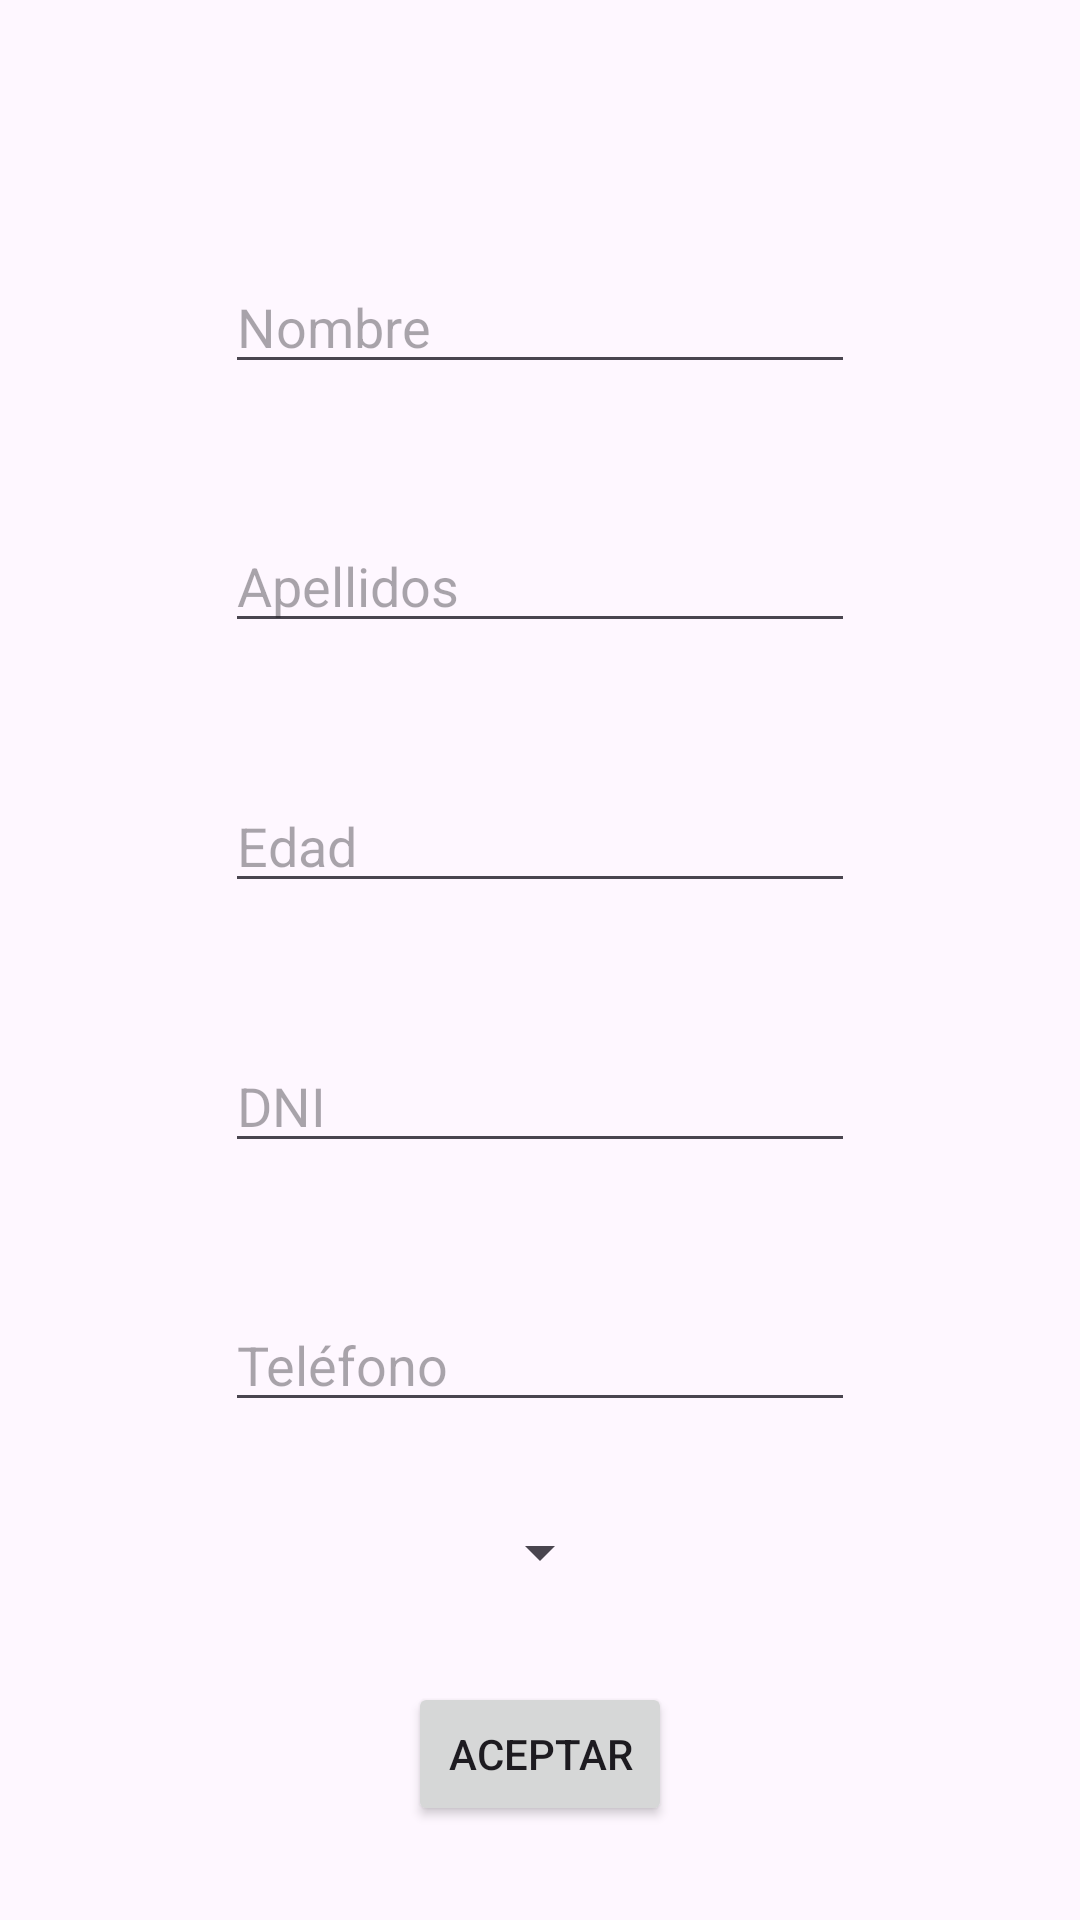

The Android layout XML behind this screen, and the referenced resources:
<!-- AndroidManifest.xml: application theme Theme.Practica802_Asensio_Sanchez_Alex -->
<!-- res/layout/crear_usuario.xml -->
<?xml version="1.0" encoding="utf-8"?>
<androidx.constraintlayout.widget.ConstraintLayout xmlns:android="http://schemas.android.com/apk/res/android"
    xmlns:tools="http://schemas.android.com/tools"
    android:layout_width="match_parent"
    android:layout_height="match_parent"
    xmlns:app="http://schemas.android.com/apk/res-auto">

    <EditText
        android:id="@+id/etNombre"
        android:layout_width="wrap_content"
        android:layout_height="wrap_content"
        android:ems="10"
        android:inputType="text"
        android:hint="@string/hintNombre"
        app:layout_constraintTop_toTopOf="parent"
        app:layout_constraintStart_toStartOf="parent"
        app:layout_constraintEnd_toEndOf="parent"
        app:layout_constraintBottom_toBottomOf="@id/etApellidos"
        />

    <EditText
        android:id="@+id/etApellidos"
        android:layout_width="wrap_content"
        android:layout_height="wrap_content"
        android:ems="10"
        android:inputType="text"
        android:hint="@string/hintApellidos"
        app:layout_constraintTop_toTopOf="@id/etNombre"
        app:layout_constraintStart_toStartOf="parent"
        app:layout_constraintEnd_toEndOf="parent"
        app:layout_constraintBottom_toBottomOf="@id/etEdad"
        />

    <EditText
        android:id="@+id/etEdad"
        android:layout_width="wrap_content"
        android:layout_height="wrap_content"
        android:ems="10"
        android:inputType="number"
        android:hint="@string/hintEdad"
        app:layout_constraintTop_toTopOf="@id/etApellidos"
        app:layout_constraintStart_toStartOf="parent"
        app:layout_constraintEnd_toEndOf="parent"
        app:layout_constraintBottom_toBottomOf="@id/etDni"
        />

    <EditText
        android:id="@+id/etDni"
        android:layout_width="wrap_content"
        android:layout_height="wrap_content"
        android:ems="10"
        android:inputType="text"
        android:hint="@string/hintDni"
        app:layout_constraintTop_toTopOf="@id/etEdad"
        app:layout_constraintStart_toStartOf="parent"
        app:layout_constraintEnd_toEndOf="parent"
        app:layout_constraintBottom_toBottomOf="@id/etTelefono" />

    <EditText
        android:id="@+id/etTelefono"
        android:layout_width="wrap_content"
        android:layout_height="wrap_content"
        android:ems="10"
        android:inputType="text"
        android:hint="@string/hintTelefono"
        app:layout_constraintTop_toTopOf="@id/etDni"
        app:layout_constraintStart_toStartOf="parent"
        app:layout_constraintEnd_toEndOf="parent"
        app:layout_constraintBottom_toTopOf="@id/botonAceptar" />


    <Spinner
        android:id="@+id/spinnerProvincia"
        android:layout_width="wrap_content"
        android:layout_height="wrap_content"
        app:layout_constraintTop_toBottomOf="@id/etTelefono"
        app:layout_constraintStart_toStartOf="parent"
        app:layout_constraintEnd_toEndOf="parent"
        app:layout_constraintBottom_toTopOf="@id/botonAceptar" />


    <Button
        android:id="@+id/botonAceptar"
        android:layout_width="wrap_content"
        android:layout_height="wrap_content"
        android:text="@string/botonAceptar"
        app:layout_constraintTop_toBottomOf="@id/spinnerProvincia"
        app:layout_constraintStart_toStartOf="parent"
        app:layout_constraintEnd_toEndOf="parent"
        app:layout_constraintBottom_toBottomOf="parent" />




</androidx.constraintlayout.widget.ConstraintLayout>
<!-- resources referenced by this layout -->
<resources>
  <string name="botonAceptar">Aceptar</string>
  <string name="hintApellidos">Apellidos</string>
  <string name="hintDni">DNI</string>
  <string name="hintEdad">Edad</string>
  <string name="hintNombre">Nombre</string>
  <string name="hintTelefono">Teléfono</string>
  <style name="Theme.Practica802_Asensio_Sanchez_Alex" parent="Base.Theme.Practica802_Asensio_Sanchez_Alex" />
  <style name="Base.Theme.Practica802_Asensio_Sanchez_Alex" parent="Theme.Material3.DayNight.NoActionBar">
          
          
      </style>
</resources>
